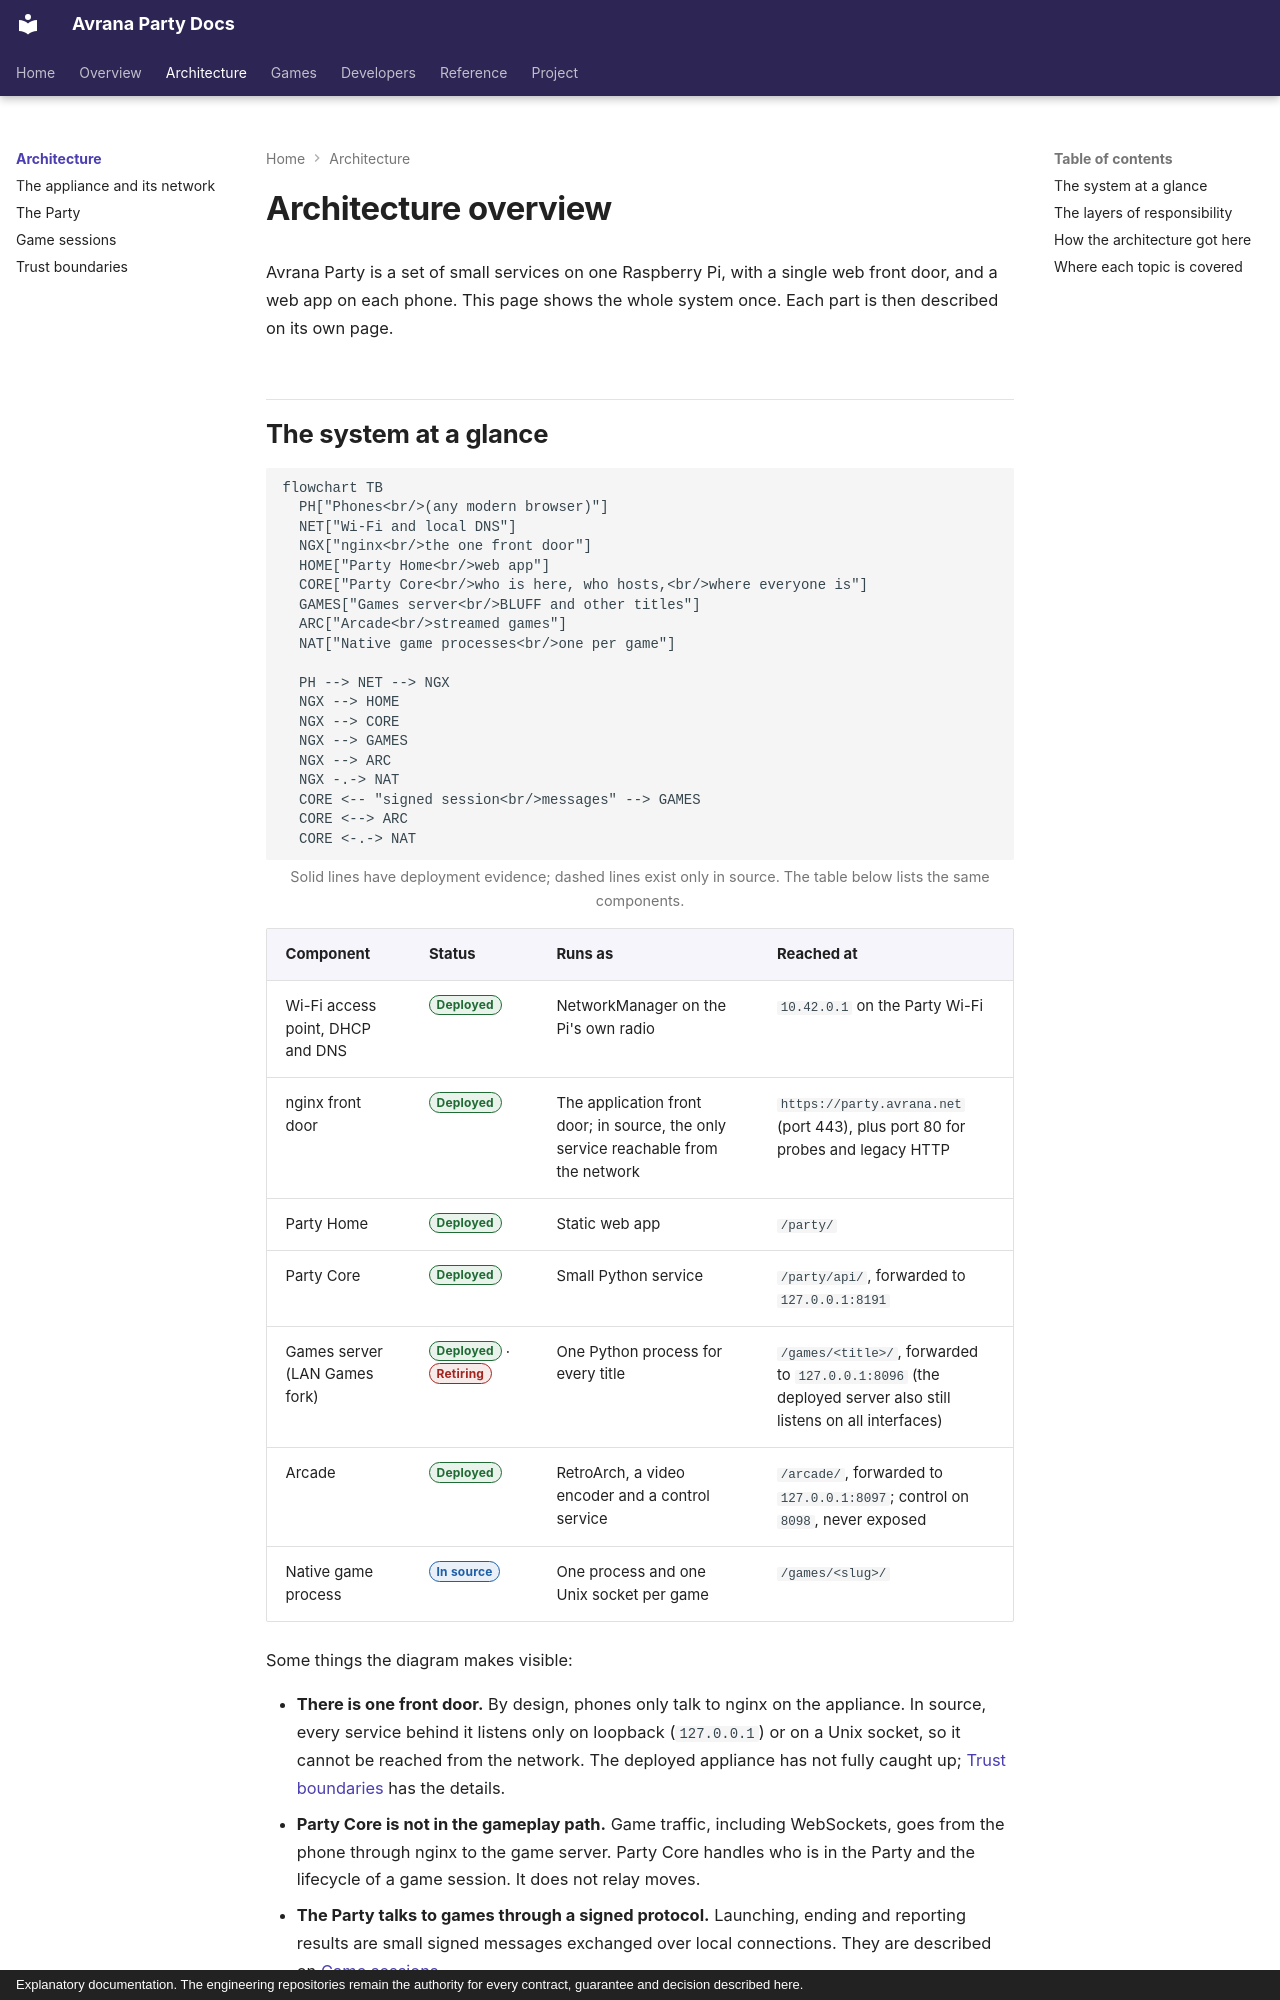

repository: rcnechamkin/avrana-party-docs · page: architecture/index.html · generator: mkdocs · copyright: Explanatory documentation. The engineering repositories remain the authority for every contract, guarantee and decision described here.

---
title: Architecture overview
description: The major components of Avrana Party, how they connect, and the decisions that shaped them.
sources:
  - avrana-party:docs/SYSTEM.md
  - avrana-party:avrana-party.nginx
  - avrana-party:docs/adr/0002-party-platform.md
  - avrana-party:docs/adr/0006-party-session-protocol.md
  - avrana-party:docs/adr/0014-native-games-isolated-lan-games-retired.md
  - avrana-party:docs/adr/0016-service-identities-and-local-trust-boundary.md
verified: 2026-10-10
---

# Architecture overview

Avrana Party is a set of small services on one Raspberry Pi, with a single web front door, and
a web app on each phone. This page shows the whole system once. Each part is then described on
its own page.
